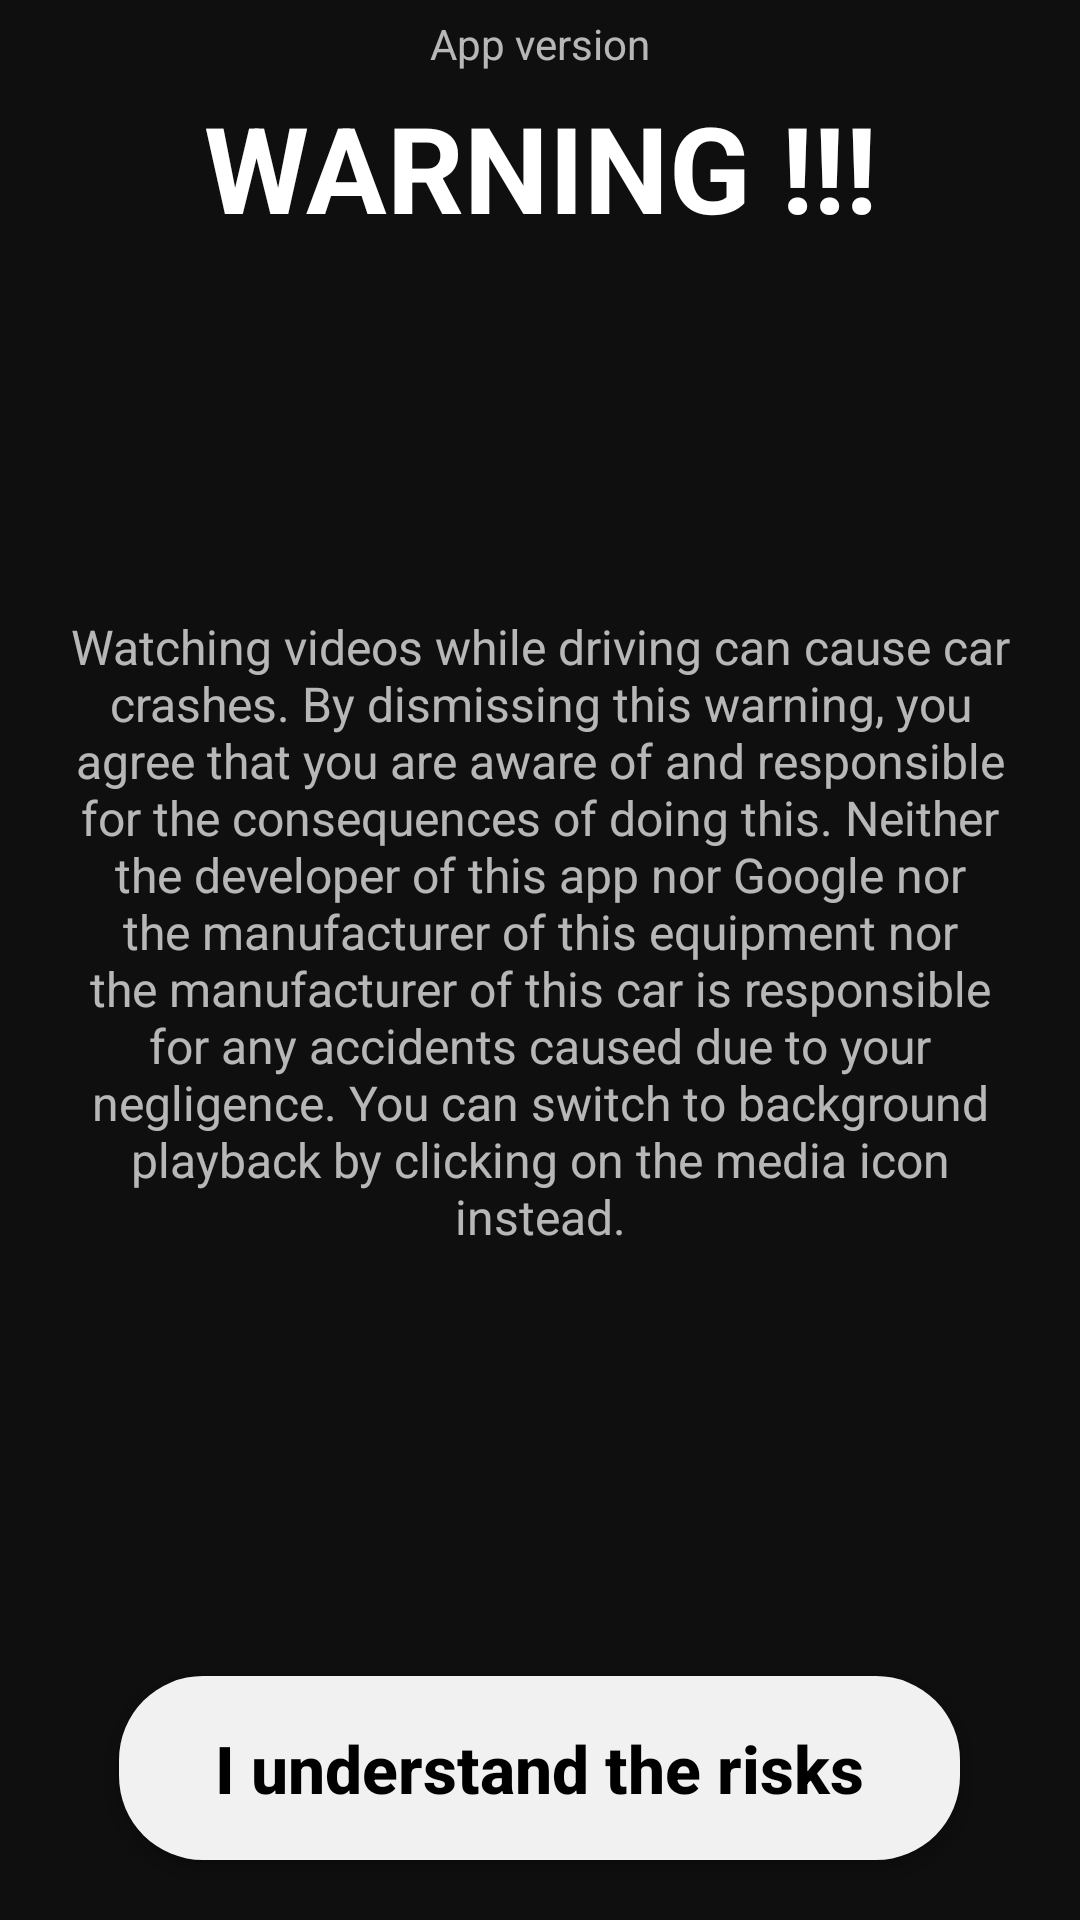

The Android layout XML behind this screen, and the referenced resources:
<!-- AndroidManifest.xml: application theme Theme.AppCompat -->
<!-- res/layout/safety_warning.xml -->
<?xml version="1.0" encoding="utf-8"?>
<LinearLayout xmlns:android="http://schemas.android.com/apk/res/android" xmlns:app="http://schemas.android.com/apk/res-auto"
    android:gravity="center"
    android:orientation="vertical"
    android:background="@color/tube_background"
    android:layout_width="match_parent"
    android:layout_height="match_parent">
    <TextView
        android:id="@+id/app_info_view"
        android:padding="5dp"
        android:layout_width="wrap_content"
        android:layout_height="wrap_content"
        android:text="App version"/>
    <TextView
        android:textSize="40sp"
        android:textStyle="bold"
        android:textColor="@android:color/white"
        android:gravity="center"
        android:layout_width="wrap_content"
        android:layout_height="wrap_content"
        android:text="@string/warning_title"
        android:drawableLeft="@drawable/ic_car_collision"
        android:drawablePadding="5dp"/>
    <TextView
        android:textSize="16sp"
        android:ellipsize="end"
        android:gravity="center"
        android:paddingLeft="20dp"
        android:paddingRight="20dp"
        android:layout_width="wrap_content"
        android:layout_height="0dp"
        android:text="@string/warning_body"
        android:layout_weight="1"/>
    <Button
        android:textSize="22sp"
        android:textStyle="bold"
        android:textAllCaps="false"
        android:textColor="@android:color/black"
        android:minWidth="260dp"
        android:paddingStart="32dp"
        android:paddingEnd="32dp"
        android:id="@+id/continue_button"
        android:background="@drawable/car_pill_primary"
        android:paddingTop="16dp"
        android:paddingBottom="16dp"
        android:focusable="true"
        android:layout_width="wrap_content"
        android:layout_height="wrap_content"
        android:layout_marginTop="20dp"
        android:layout_marginBottom="20dp"
        android:text="@string/warning_accept_button"/>
</LinearLayout>
<!-- resources referenced by this layout -->
<resources>
  <color name="tube_background">#0F0F0F</color>
  <!-- drawable car_pill_primary (drawable) -->
  <?xml version="1.0" encoding="utf-8"?>
  <selector xmlns:android="http://schemas.android.com/apk/res/android">
      <item android:state_pressed="true">
          <shape><solid android:color="#FFCCCCCC"/><corners android:radius="28dp"/></shape>
      </item>
      <item android:state_focused="true">
          <shape><solid android:color="#FFF1F1F1"/><stroke android:width="3dp" android:color="#FFFF0033"/><corners android:radius="28dp"/></shape>
      </item>
      <item>
          <shape><solid android:color="#FFF1F1F1"/><corners android:radius="28dp"/></shape>
      </item>
  </selector>
  <string name="warning_accept_button">I understand the risks</string>
  <string name="warning_body">Watching videos while driving can cause car crashes. By dismissing this warning, you agree that you are aware of and responsible for the consequences of doing this. Neither the developer of this app nor Google nor the manufacturer of this equipment nor the manufacturer of this car is responsible for any accidents caused due to your negligence. You can switch to background playback by clicking on the media icon instead.</string>
  <string name="warning_title">WARNING !!!</string>
</resources>
